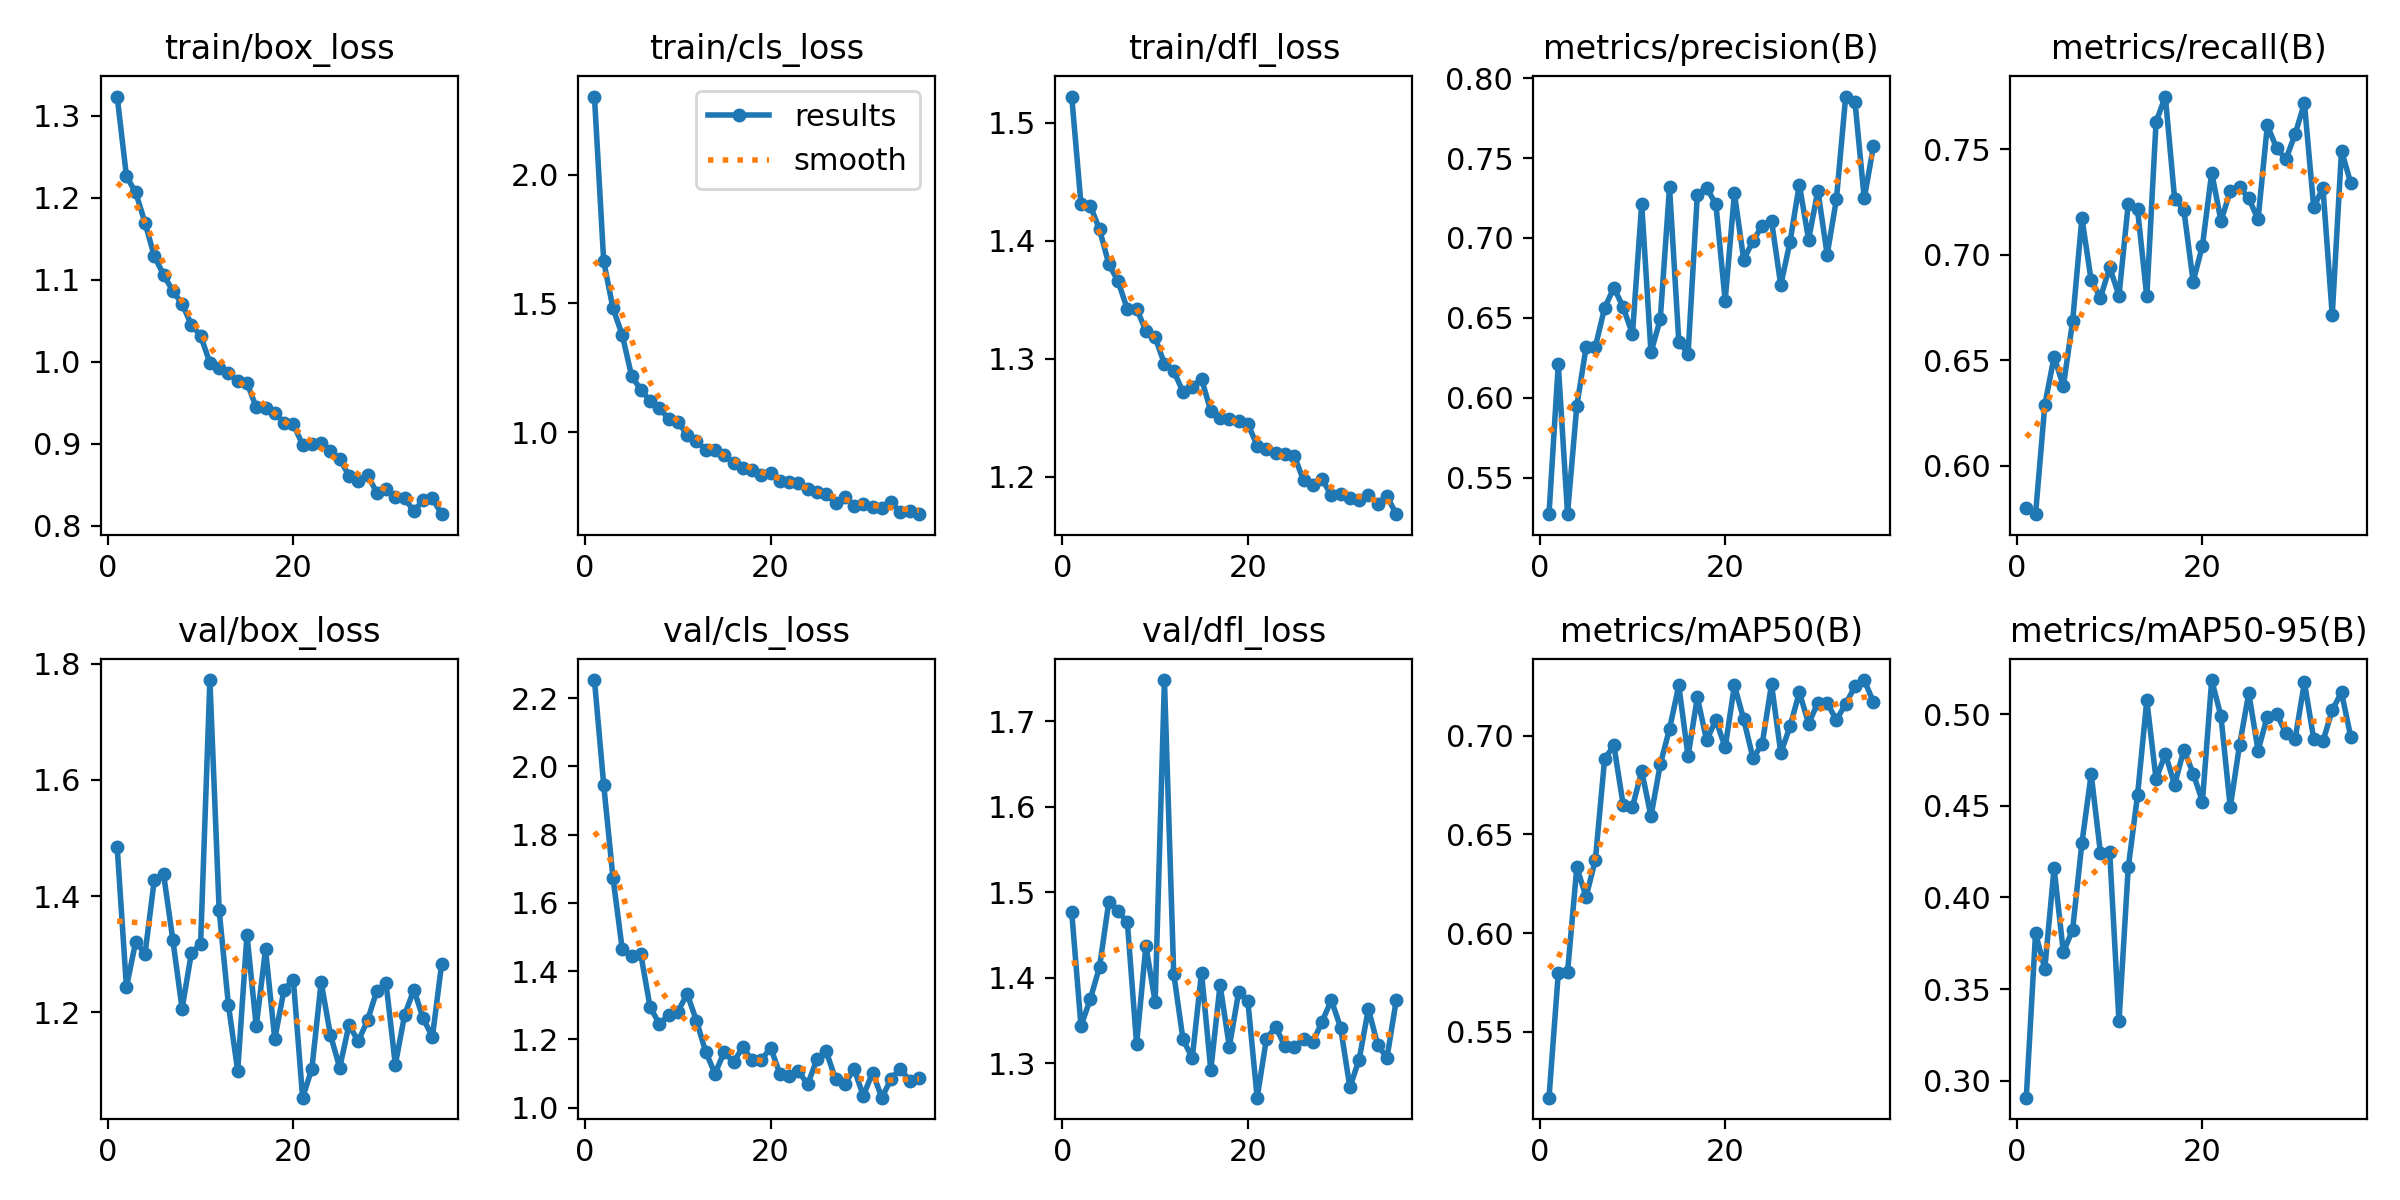

The table this chart was drawn from, first rows:
epoch, time, train/box_loss, train/cls_loss, train/dfl_loss, metrics/precision(B), metrics/recall(B), metrics/mAP50(B), metrics/mAP50-95(B), val/box_loss, val/cls_loss, val/dfl_loss, lr/pg0, lr/pg1, lr/pg2
1, 86.98, 1.323, 2.303, 1.522, 0.5272, 0.5797, 0.5166, 0.2907, 1.485, 2.253, 1.477, 0.0004143, 0.0004143, 0.0004143
2, 173.8, 1.226, 1.663, 1.431, 0.6208, 0.577, 0.5796, 0.3803, 1.243, 1.946, 1.343, 0.0008207, 0.0008207, 0.0008207
3, 260.6, 1.206, 1.48, 1.43, 0.5275, 0.6288, 0.5802, 0.3612, 1.322, 1.673, 1.375, 0.001217, 0.001217, 0.001217
4, 347.5, 1.169, 1.377, 1.41, 0.5949, 0.6517, 0.6333, 0.4161, 1.3, 1.464, 1.412, 0.001204, 0.001204, 0.001204
5, 433.4, 1.129, 1.219, 1.38, 0.6315, 0.6378, 0.6184, 0.3699, 1.428, 1.445, 1.489, 0.001188, 0.001188, 0.001188
6, 521.1, 1.106, 1.164, 1.366, 0.6319, 0.6686, 0.637, 0.3825, 1.438, 1.449, 1.478, 0.001173, 0.001173, 0.001173
7, 607.3, 1.086, 1.122, 1.342, 0.6563, 0.7174, 0.6882, 0.4296, 1.325, 1.295, 1.465, 0.001157, 0.001157, 0.001157
8, 692.5, 1.07, 1.093, 1.342, 0.6689, 0.6879, 0.6951, 0.4673, 1.206, 1.245, 1.322, 0.001142, 0.001142, 0.001142
9, 791.9, 1.045, 1.051, 1.324, 0.6567, 0.6797, 0.665, 0.4243, 1.301, 1.271, 1.437, 0.001126, 0.001126, 0.001126
10, 876.7, 1.032, 1.04, 1.318, 0.6398, 0.6941, 0.6639, 0.4246, 1.318, 1.281, 1.371, 0.001111, 0.001111, 0.001111
11, 962.3, 0.9984, 0.989, 1.296, 0.7213, 0.6806, 0.6821, 0.3323, 1.772, 1.333, 1.748, 0.001095, 0.001095, 0.001095
12, 1047, 0.9923, 0.9647, 1.29, 0.6284, 0.7242, 0.6592, 0.4163, 1.376, 1.255, 1.405, 0.00108, 0.00108, 0.00108
13, 1116, 0.986, 0.9309, 1.272, 0.6491, 0.7216, 0.6855, 0.4558, 1.213, 1.163, 1.328, 0.001064, 0.001064, 0.001064
14, 1186, 0.9768, 0.9301, 1.276, 0.7318, 0.6803, 0.7035, 0.5076, 1.099, 1.099, 1.306, 0.001049, 0.001049, 0.001049
15, 1255, 0.9744, 0.9101, 1.283, 0.6352, 0.7631, 0.7255, 0.4645, 1.333, 1.163, 1.406, 0.001033, 0.001033, 0.001033
16, 1324, 0.9442, 0.8809, 1.256, 0.6276, 0.7751, 0.6897, 0.4783, 1.176, 1.133, 1.292, 0.001018, 0.001018, 0.001018
17, 1394, 0.9434, 0.8607, 1.25, 0.7271, 0.7266, 0.7195, 0.4615, 1.308, 1.177, 1.391, 0.001002, 0.001002, 0.001002
18, 1463, 0.9375, 0.8541, 1.249, 0.7313, 0.7212, 0.6976, 0.4807, 1.154, 1.139, 1.319, 0.000987, 0.000987, 0.000987
19, 1532, 0.9258, 0.8346, 1.247, 0.7211, 0.6874, 0.7081, 0.4676, 1.239, 1.139, 1.383, 0.0009716, 0.0009716, 0.0009716
20, 1601, 0.9237, 0.8415, 1.245, 0.6608, 0.7043, 0.694, 0.4523, 1.256, 1.176, 1.372, 0.0009561, 0.0009561, 0.0009561
21, 1671, 0.8988, 0.8101, 1.226, 0.7279, 0.739, 0.7255, 0.5187, 1.053, 1.099, 1.259, 0.0009406, 0.0009406, 0.0009406
22, 1740, 0.9001, 0.8069, 1.224, 0.6865, 0.7161, 0.7083, 0.4989, 1.103, 1.093, 1.328, 0.0009252, 0.0009252, 0.0009252
23, 1810, 0.9004, 0.8019, 1.22, 0.6981, 0.7302, 0.6886, 0.4492, 1.252, 1.107, 1.342, 0.0009097, 0.0009097, 0.0009097
24, 1879, 0.8909, 0.7803, 1.219, 0.7077, 0.7324, 0.6959, 0.4831, 1.161, 1.068, 1.319, 0.0008942, 0.0008942, 0.0008942
25, 1951, 0.881, 0.7682, 1.218, 0.7108, 0.7268, 0.7261, 0.5115, 1.105, 1.142, 1.318, 0.0008787, 0.0008787, 0.0008787
26, 2021, 0.8612, 0.758, 1.197, 0.6704, 0.7168, 0.6913, 0.4801, 1.178, 1.164, 1.328, 0.0008633, 0.0008633, 0.0008633
27, 2090, 0.8541, 0.7263, 1.193, 0.6977, 0.7614, 0.7047, 0.4987, 1.15, 1.084, 1.324, 0.0008478, 0.0008478, 0.0008478
28, 2159, 0.8617, 0.7489, 1.198, 0.7335, 0.7507, 0.722, 0.5002, 1.186, 1.068, 1.348, 0.0008323, 0.0008323, 0.0008323
29, 2229, 0.8403, 0.7118, 1.184, 0.699, 0.7453, 0.7062, 0.4897, 1.237, 1.113, 1.374, 0.0008169, 0.0008169, 0.0008169
30, 2298, 0.8445, 0.7193, 1.185, 0.7297, 0.7573, 0.7167, 0.4865, 1.25, 1.034, 1.341, 0.0008014, 0.0008014, 0.0008014
31, 2367, 0.8348, 0.7084, 1.182, 0.6896, 0.7719, 0.7165, 0.5174, 1.11, 1.103, 1.272, 0.0007859, 0.0007859, 0.0007859
32, 2436, 0.8334, 0.703, 1.18, 0.7242, 0.7226, 0.7081, 0.4866, 1.195, 1.029, 1.304, 0.0007705, 0.0007705, 0.0007705
33, 2506, 0.8176, 0.7273, 1.185, 0.7885, 0.7317, 0.716, 0.4852, 1.239, 1.084, 1.363, 0.000755, 0.000755, 0.000755
34, 2575, 0.831, 0.6882, 1.177, 0.7853, 0.6714, 0.725, 0.5023, 1.19, 1.114, 1.321, 0.0007395, 0.0007395, 0.0007395
35, 2645, 0.8332, 0.6952, 1.184, 0.7247, 0.7495, 0.7282, 0.5119, 1.158, 1.078, 1.306, 0.0007241, 0.0007241, 0.0007241
36, 2714, 0.814, 0.681, 1.168, 0.7576, 0.7339, 0.717, 0.4876, 1.284, 1.085, 1.373, 0.0007086, 0.0007086, 0.0007086
